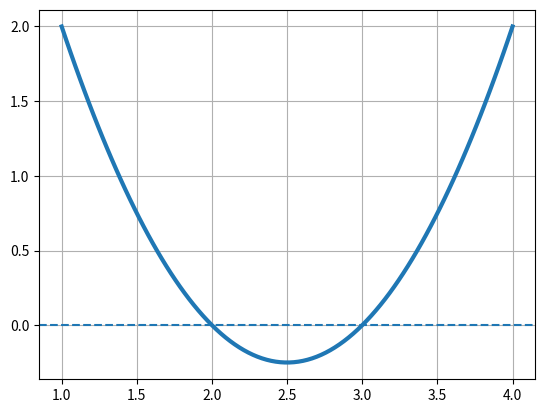

Write Python code to recreate this figure.
import matplotlib.pyplot as plt
import numpy as np

# Polynomial function in NumPy
# 1D polynomial class, poly1d() creates a 1D polynomial.
# To construct a polynomial x^2 + 2x + 3 through the function, we must give the list of coeffcients as argument.

p = np.poly1d([1, 2, 3])

print(type(p))  # <class 'numpy.poly1d'>
print(p(0))  # 3

print(p.r)

p1 = np.poly1d([1, 2, 3])
p2 = np.poly1d([1, -2])

print(p1 + p2)
print(p1 - p2)
print(p1 * p2)
print(p1 / p2)

f = np.poly1d([1, 2])  # f(x) = x + 2
print(f * f)
print(f**2 + np.sin(f))

# Plotting of a polynomial function

P = np.poly1d([1, -5, 6])
x = np.linspace(1, 4, 100)
plt.plot(x, P(x), lw=3)
plt.axhline(
    linestyle="--",
)
plt.grid()
plt.show()

print(p.deriv())
print(p.deriv(1))
print(p.integ())
print(p.integ(2))
